Labelled photos from "GAN-Autoencoder", an image-classification folder in vandanamonappa07/GAN-Autoencoder. The possible labels are: non-tumor, non-viable tumor, tumor, viable, viable non-viable.

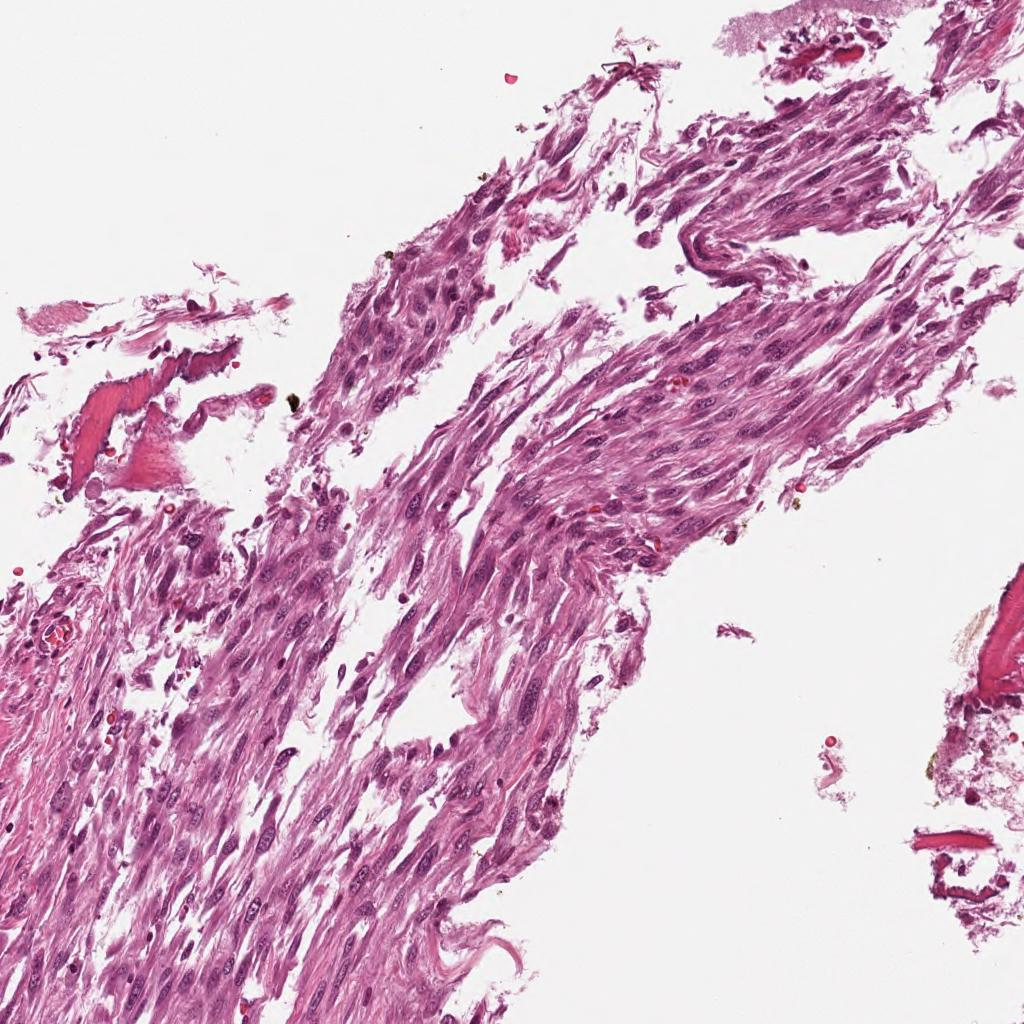
Label: viable

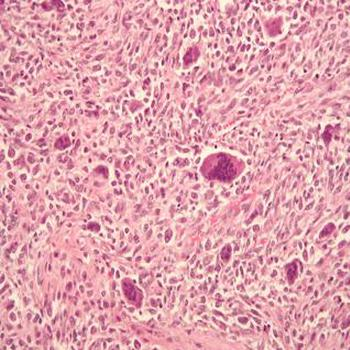
Label: tumor

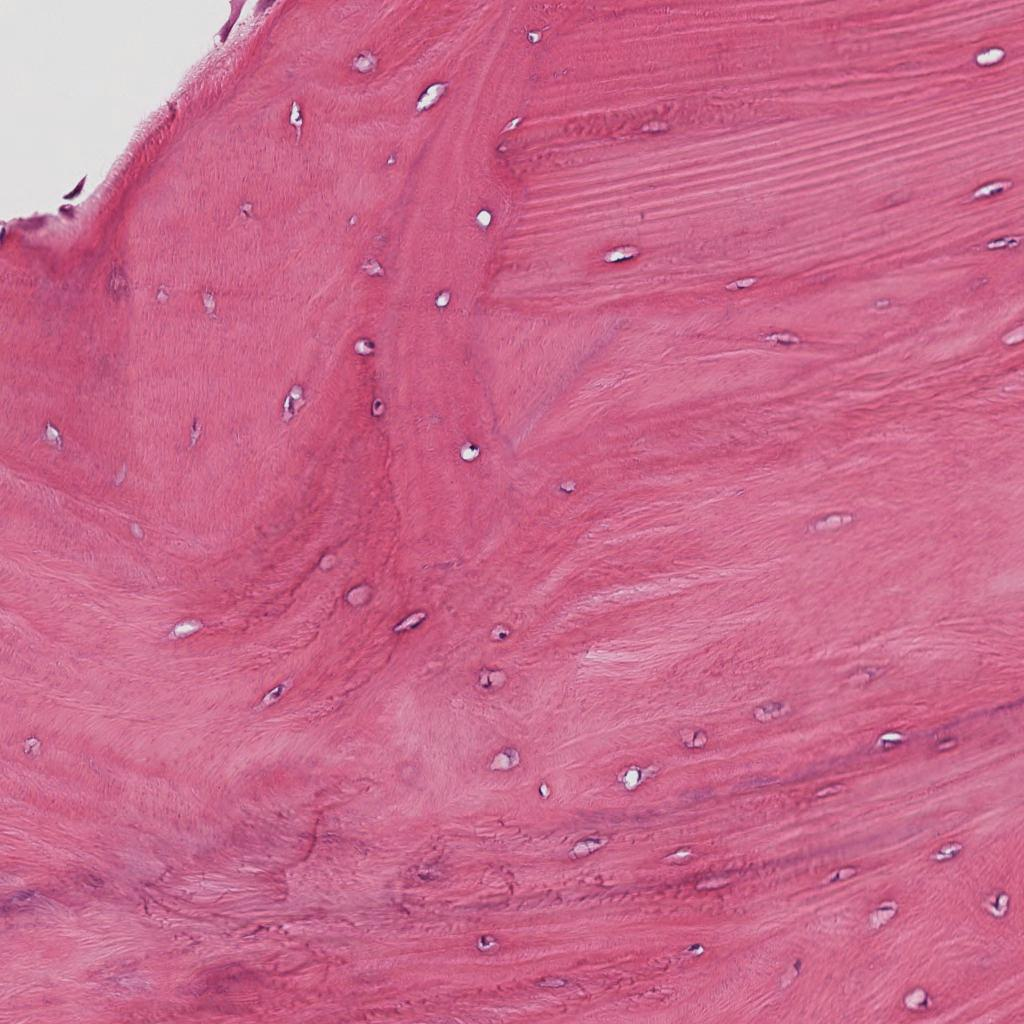
Label: non-tumor

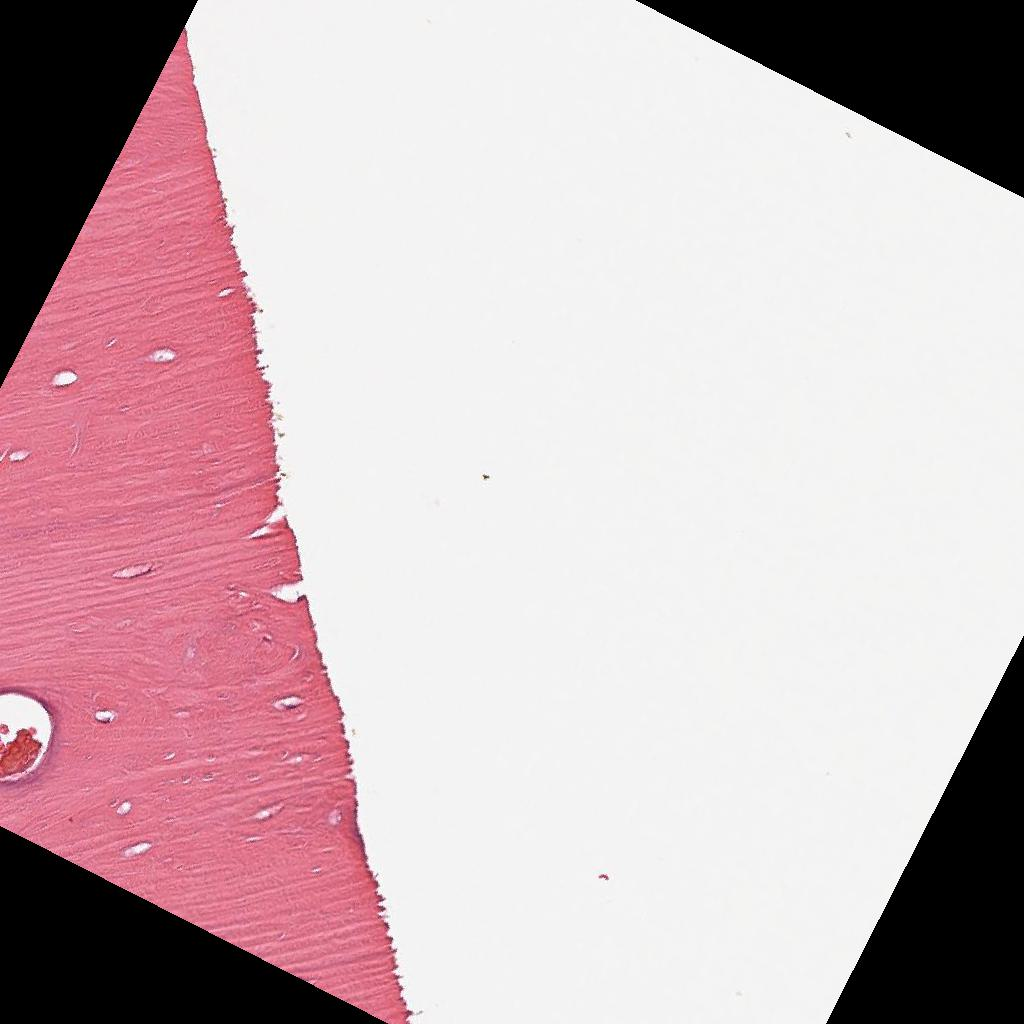
Label: non-tumor

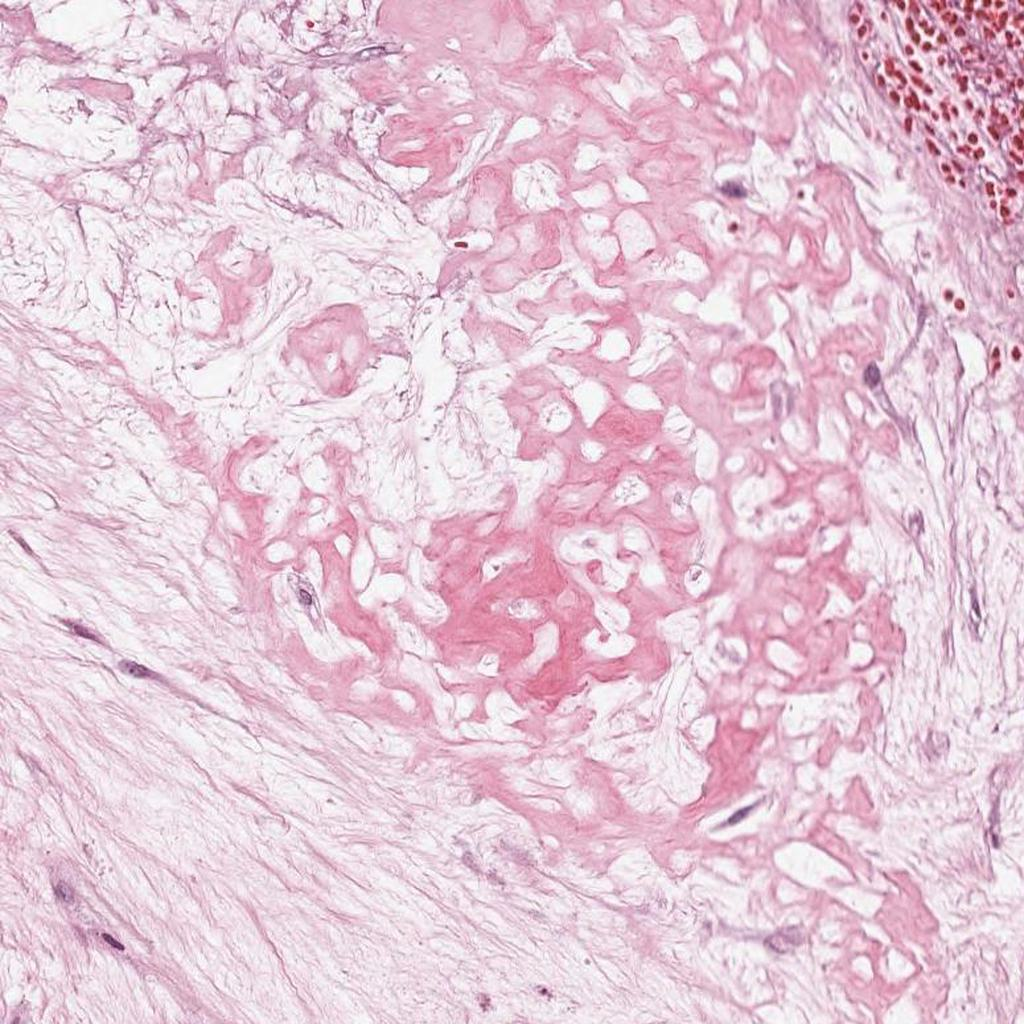
Label: non-viable tumor

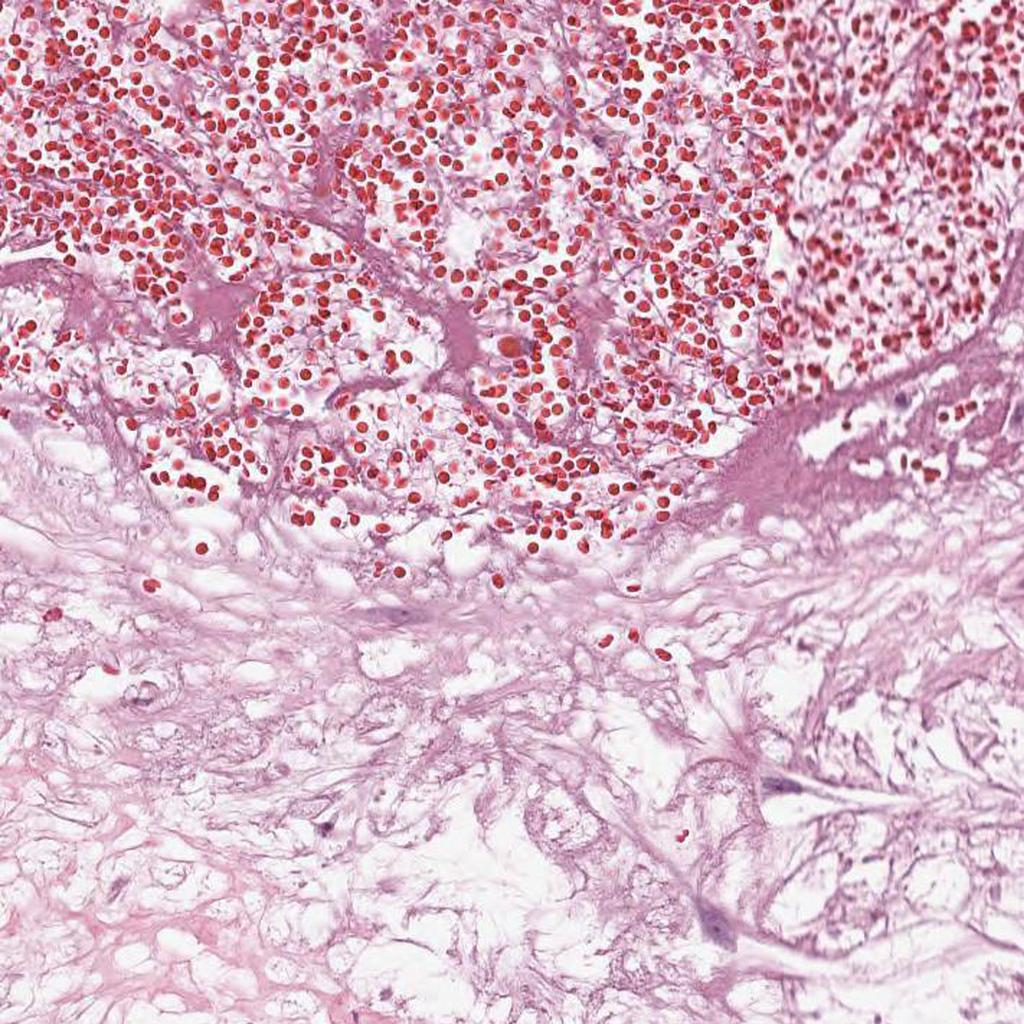
Label: non-viable tumor
